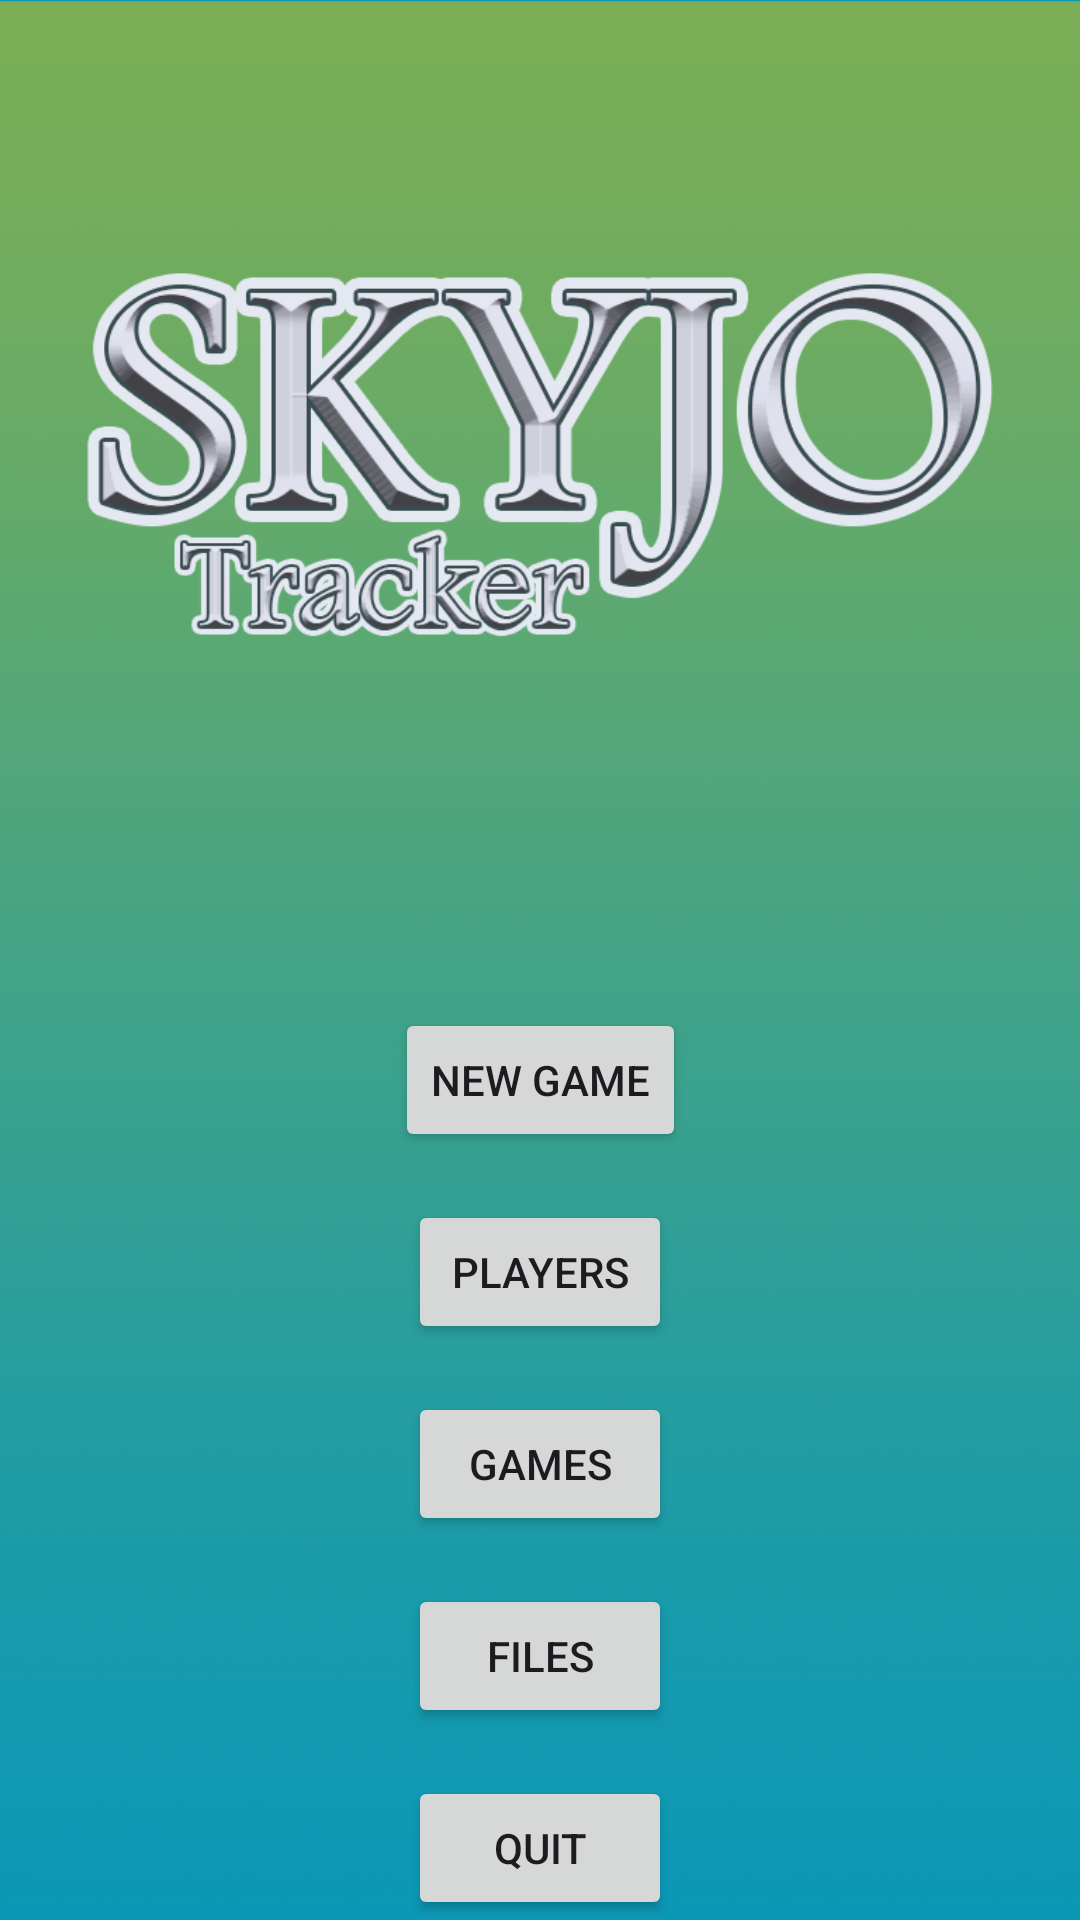

Layout XML and referenced resources for this Android screen:
<!-- AndroidManifest.xml: application theme Theme.SkyjoCounter -->
<!-- res/layout/activity_main.xml -->
<?xml version="1.0" encoding="utf-8"?>
<androidx.constraintlayout.widget.ConstraintLayout xmlns:android="http://schemas.android.com/apk/res/android"
    xmlns:app="http://schemas.android.com/apk/res-auto"
    xmlns:tools="http://schemas.android.com/tools"
    android:id="@+id/main"
    android:layout_width="match_parent"
    android:layout_height="match_parent"
    android:background="@drawable/bg"
    tools:context=".MainActivity">

    <ImageView
        android:id="@+id/title_image"
        android:layout_width="wrap_content"
        android:layout_height="wrap_content"
        android:src="@drawable/title_small_2"
        app:layout_constraintTop_toTopOf="parent"
        app:layout_constraintStart_toStartOf="parent"
        app:layout_constraintEnd_toEndOf="parent"
        android:paddingHorizontal="16dp"
        />

    <Button
        android:id="@+id/new_game_button"
        android:layout_width="wrap_content"
        android:layout_height="wrap_content"
        android:text="New Game"
        app:layout_constraintTop_toBottomOf="@+id/title_image"
        app:layout_constraintStart_toStartOf="parent"
        app:layout_constraintEnd_toEndOf="parent"
        android:layout_marginTop="32dp"
        />

    <Button
        android:id="@+id/see_players_button"
        android:layout_width="wrap_content"
        android:layout_height="wrap_content"
        android:text="Players"
        app:layout_constraintTop_toBottomOf="@+id/new_game_button"
        app:layout_constraintStart_toStartOf="parent"
        app:layout_constraintEnd_toEndOf="parent"
        android:layout_marginTop="16dp"
        />

    <Button
        android:id="@+id/see_games_button"
        android:layout_width="wrap_content"
        android:layout_height="wrap_content"
        android:text="Games"
        app:layout_constraintTop_toBottomOf="@+id/see_players_button"
        app:layout_constraintStart_toStartOf="parent"
        app:layout_constraintEnd_toEndOf="parent"
        android:layout_marginTop="16dp"
        />












    <Button
        android:id="@+id/see_files_button"
        android:layout_width="wrap_content"
        android:layout_height="wrap_content"
        android:text="Files"
        app:layout_constraintTop_toBottomOf="@+id/see_games_button"
        app:layout_constraintStart_toStartOf="parent"
        app:layout_constraintEnd_toEndOf="parent"
        android:layout_marginTop="16dp"
    />

    <Button
        android:id="@+id/quit_button"
        android:layout_width="wrap_content"
        android:layout_height="wrap_content"
        android:text="Quit"
        app:layout_constraintTop_toBottomOf="@+id/see_files_button"
        app:layout_constraintStart_toStartOf="parent"
        app:layout_constraintEnd_toEndOf="parent"
        android:layout_marginTop="16dp"
        />

</androidx.constraintlayout.widget.ConstraintLayout>
<!-- resources referenced by this layout -->
<resources>
  <!-- drawable bg: png bitmap (drawable, 241448 bytes) -->
  <!-- drawable title_small_2: png bitmap (drawable, 98160 bytes) -->
  <style name="Theme.SkyjoCounter" parent="Base.Theme.SkyjoCounter" />
  <style name="Base.Theme.SkyjoCounter" parent="Theme.Material3.DayNight.NoActionBar">
          
          
      </style>
</resources>
